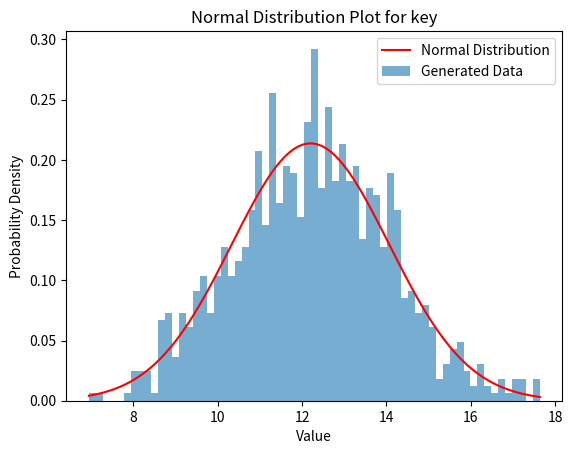

Here is the Python script that generated this plot:
import matplotlib
from matplotlib import pyplot as plt
import numpy as np
from scipy.stats import norm  # Import the normal distribution module

# Dictionary with keys as labels and values as the data values
mice_dict = {"key":[10.2,12.5,15.1,11.0]}

# Loop through key value pairs and create normal distribution
for key, values in mice_dict.items():
    # Mean and standard deviation for current key's data
    mean = np.mean(values)
    std_dev = np.std(values)
    
    # Data points for normal distribution (perfect normal distribution)
    num_samples = 1000  # Number of data points to generate
    generated_data = np.random.normal(mean, std_dev, num_samples)
    
    # Histogram for the generated data
    # Create a range of x values for the normal distribution curve
    x_range = np.linspace(min(generated_data), max(generated_data), 100)

    # Calculate the PDF values for the normal distribution
    pdf_values = norm.pdf(x_range, mean, std_dev)

    # Plot the normal distribution curve as a line
    plt.plot(x_range, pdf_values, 'r-', label='Normal Distribution')

    plt.xlabel('Value')
    plt.ylabel('Probability Density')
    plt.hist(generated_data, bins=65, density=True, alpha=0.6, label='Generated Data')
    plt.title(f'Normal Distribution Plot for {key}')
    plt.legend()
    plt.show()
    
    
# Separability --> P1(mean1,std1) and P2(mean2,std2) --> separability is (mean2-mean1)/(std1*std2)
# Separability is between 0 and infinity 


